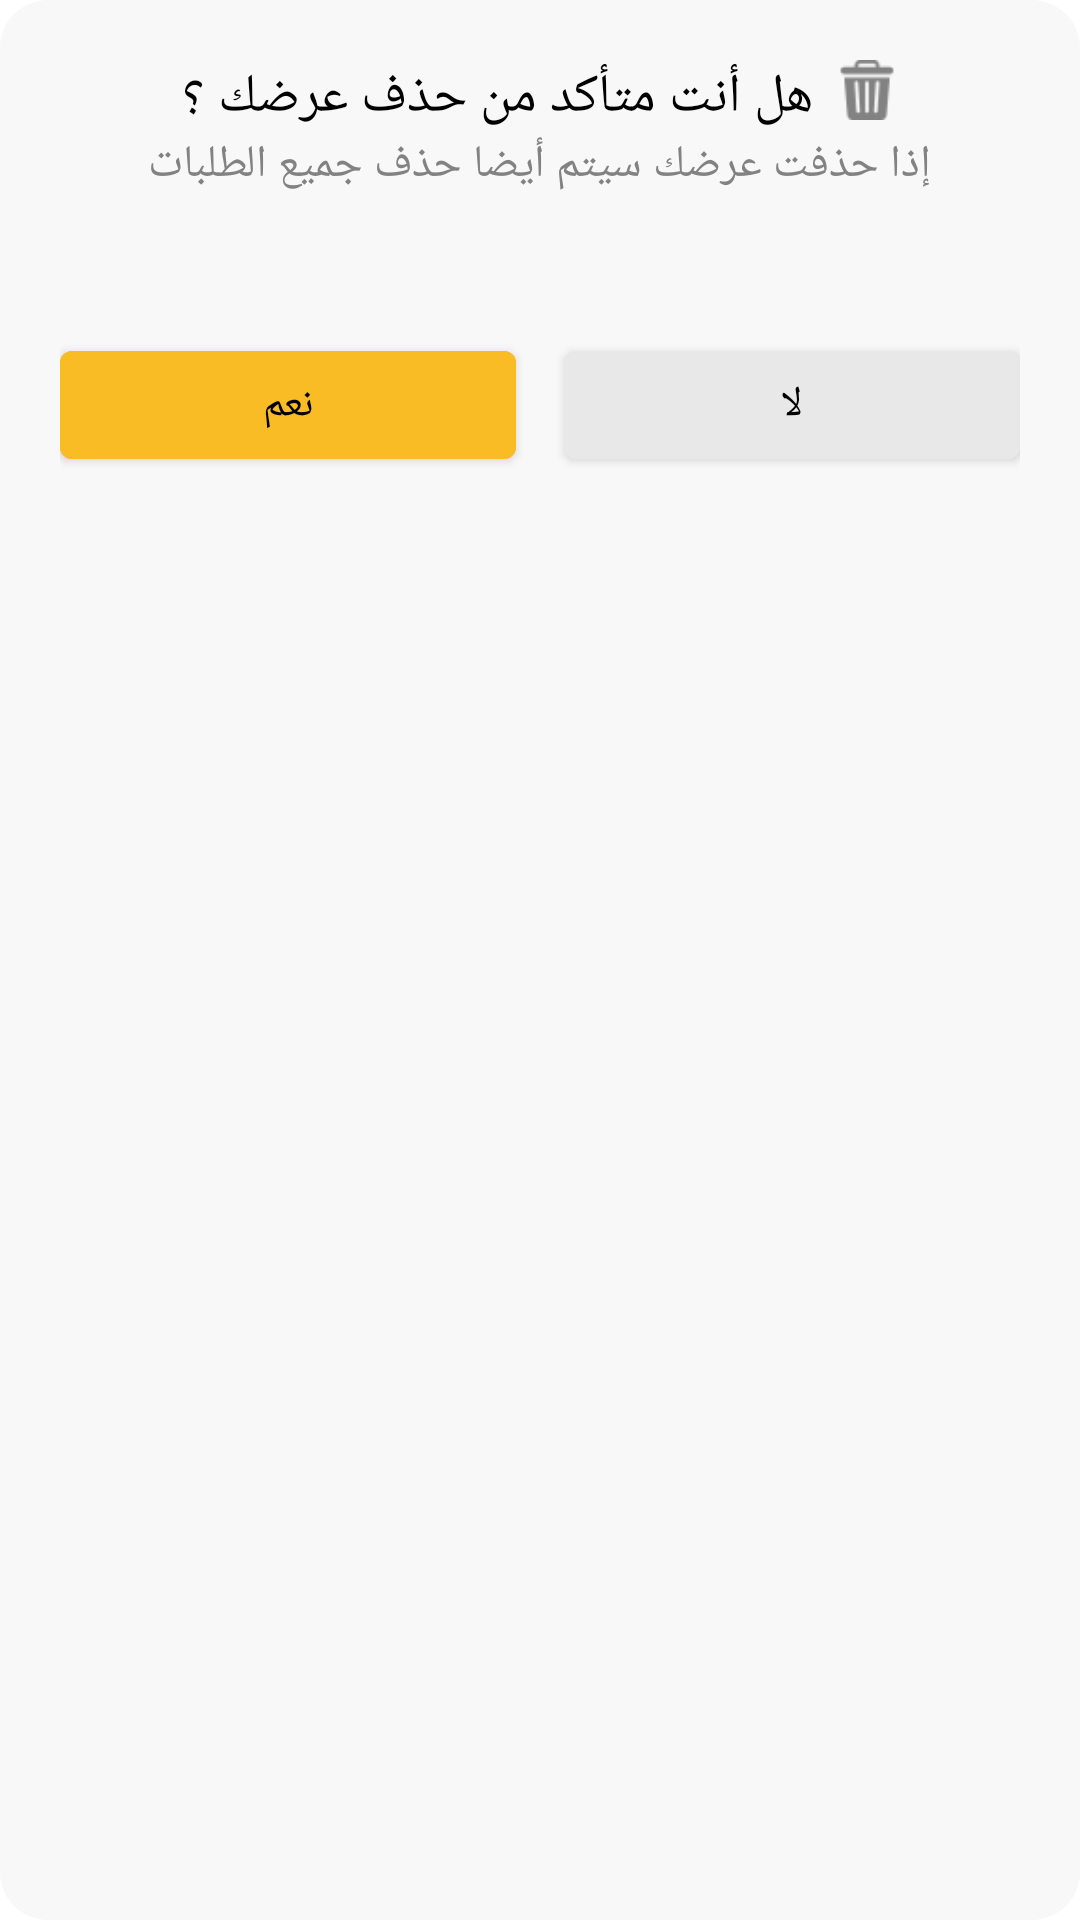

The Android layout XML behind this screen, and the referenced resources:
<!-- AndroidManifest.xml: application theme Theme.SwapIt1 -->
<!-- res/layout/dialog_delete_offer.xml -->
<?xml version="1.0" encoding="utf-8"?>
<LinearLayout xmlns:android="http://schemas.android.com/apk/res/android"
    xmlns:app="http://schemas.android.com/apk/res-auto"
    android:orientation="vertical"
    android:padding="20dp"
    android:layout_width="match_parent"
    android:layout_height="180dp"
    android:layoutDirection="rtl"
    android:background="@drawable/dialog_background"
    android:gravity="center_horizontal">

    
    <LinearLayout
        android:layout_width="wrap_content"
        android:layout_height="wrap_content"
        android:orientation="horizontal"
        android:gravity="start">

        <ImageView
            android:layout_width="20dp"
            android:layout_height="20dp"
            android:src="@drawable/bin"
            android:layout_marginEnd="8dp"
            app:tint="@color/black" />

        <TextView
            android:id="@+id/tvDeleteMessage"
            android:layout_width="wrap_content"
            android:layout_height="wrap_content"
            android:text="هل أنت متأكد من حذف عرضك ؟"
            android:textColor="@color/blackDark"
            android:textSize="18sp"
            android:gravity="center" />

    </LinearLayout>
    <TextView
        android:id="@+id/dialogMessage"
        android:text="إذا حذفت عرضك سيتم أيضا حذف جميع الطلبات"
        android:textColor="@color/black"
        android:textSize="15sp"
        android:layout_marginBottom="16dp"
        android:layout_width="wrap_content"
        android:layout_height="wrap_content" />

    
    <LinearLayout
        android:layout_width="match_parent"
        android:layout_height="wrap_content"
        android:orientation="horizontal"
        android:gravity="center"
        android:layout_marginTop="30dp">

        <Button
            android:id="@+id/btnCancel"
            android:layout_width="0dp"
            android:layout_height="wrap_content"
            android:layout_weight="1"
            android:backgroundTint="@color/grey"
            android:text="لا" />

        <Space
            android:layout_width="16dp"
            android:layout_height="wrap_content"/>

        <Button
            android:id="@+id/btnDelete"
            android:layout_width="0dp"
            android:layout_height="wrap_content"
            android:layout_weight="1"
            android:backgroundTint="@color/YellowDark"
            android:text="نعم" />
    </LinearLayout>
</LinearLayout>
<!-- resources referenced by this layout -->
<resources>
  <color name="YellowDark">#F9BC25</color>
  <color name="black">#828282</color>
  <color name="blackDark">#000000</color>
  <color name="grey">#E8E8E8</color>
  <!-- drawable bin: png bitmap (drawable, 939 bytes) -->
  <!-- drawable dialog_background (drawable) -->
  <shape xmlns:android="http://schemas.android.com/apk/res/android" android:shape="rectangle">
      <solid android:color="@color/white"/>
      <corners android:radius="16dp"/>
      <padding android:left="16dp" android:top="16dp" android:right="16dp" android:bottom="16dp"/>
  </shape>
  <style name="Theme.SwapIt1" parent="Theme.MaterialComponents.Light.NoActionBar">
          
          <item name="colorPrimary">@color/YellowLight</item>
          <item name="colorPrimaryVariant">@color/blackDark</item>
          <item name="colorOnPrimary">@color/blackDark</item>
  
           Secondary brand color.
                  <item name="colorSecondary">@color/blue</item>
                  <item name="colorSecondaryVariant">@color/grey</item>
                  <item name="colorOnSecondary">@color/black</item>
          
          <item name="android:statusBarColor">@color/YellowLight</item>
          
  
          <item name="android:textColorPrimary">#000000</item>
  
          <item name="windowActionBar">false</item>
          <item name="windowNoTitle">true</item>
  
          <item name="materialButtonOutlinedStyle">@style/CustomOutlineButton</item>
  
  
  
  
      </style>
  <color name="white">#F8F8F8</color>
  <color name="YellowLight">#EDD99B</color>
  <color name="blue">#85B0D7</color>
  <style name="CustomOutlineButton" parent="Widget.MaterialComponents.Button.OutlinedButton">
          <item name="strokeColor">@color/YellowDark</item>
          <item name="strokeWidth">1.5dp</item>
          <item name="backgroundTint">@color/white</item>
          <item name="android:textColor">@color/blackDark</item>
      </style>
</resources>
